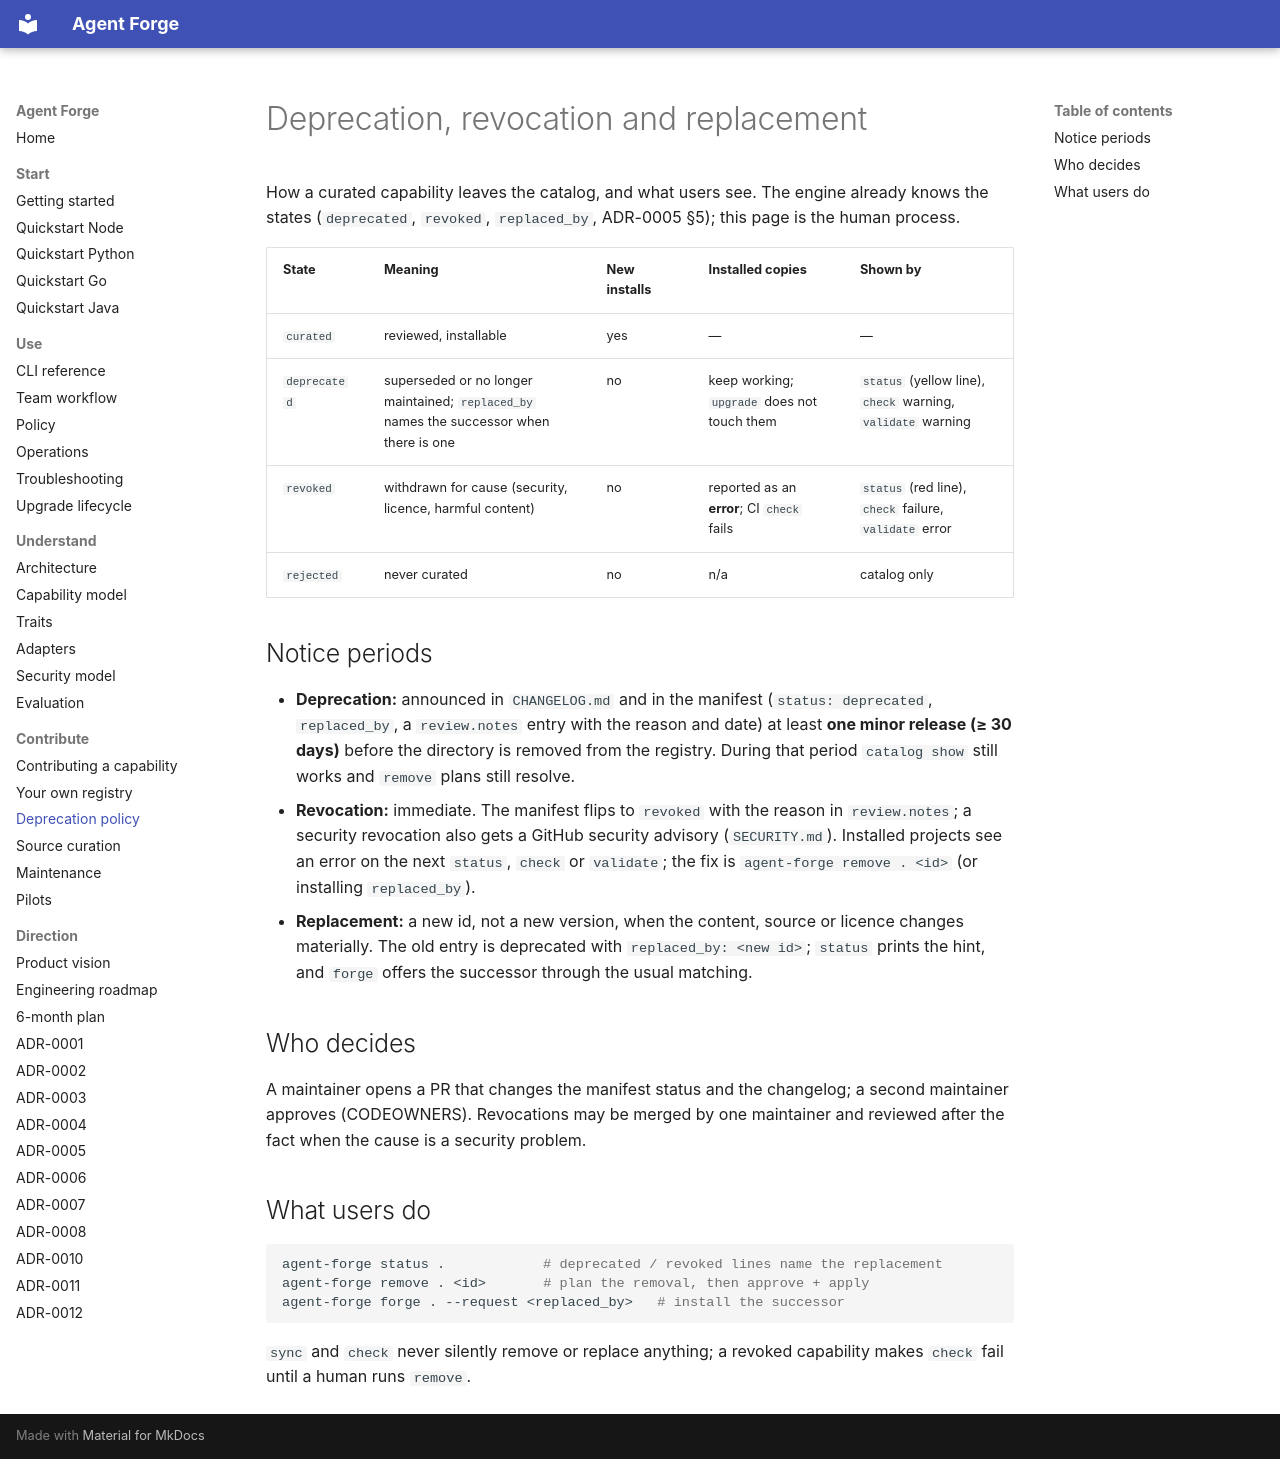

repository: tamtd91ht/agent-forge · page: deprecation-policy/index.html · generator: mkdocs

# Deprecation, revocation and replacement

How a curated capability leaves the catalog, and what users see. The engine already knows the
states (`deprecated`, `revoked`, `replaced_by`, ADR-0005 §5); this page is the human process.

| State | Meaning | New installs | Installed copies | Shown by |
|---|---|---|---|---|
| `curated` | reviewed, installable | yes | — | — |
| `deprecated` | superseded or no longer maintained; `replaced_by` names the successor when there is one | no | keep working; `upgrade` does not touch them | `status` (yellow line), `check` warning, `validate` warning |
| `revoked` | withdrawn for cause (security, licence, harmful content) | no | reported as an **error**; CI `check` fails | `status` (red line), `check` failure, `validate` error |
| `rejected` | never curated | no | n/a | catalog only |

## Notice periods

- **Deprecation:** announced in `CHANGELOG.md` and in the manifest (`status: deprecated`,
  `replaced_by`, a `review.notes` entry with the reason and date) at least **one minor
  release (≥ 30 days)** before the directory is removed from the registry. During that
  period `catalog show` still works and `remove` plans still resolve.
- **Revocation:** immediate. The manifest flips to `revoked` with the reason in
  `review.notes`; a security revocation also gets a GitHub security advisory
  (`SECURITY.md`). Installed projects see an error on the next `status`, `check` or
  `validate`; the fix is `agent-forge remove . <id>` (or installing `replaced_by`).
- **Replacement:** a new id, not a new version, when the content, source or licence changes
  materially. The old entry is deprecated with `replaced_by: <new id>`; `status` prints the
  hint, and `forge` offers the successor through the usual matching.

## Who decides

A maintainer opens a PR that changes the manifest status and the changelog; a second
maintainer approves (CODEOWNERS). Revocations may be merged by one maintainer and reviewed
after the fact when the cause is a security problem.

## What users do

```bash
agent-forge status .            # deprecated / revoked lines name the replacement
agent-forge remove . <id>       # plan the removal, then approve + apply
agent-forge forge . --request <replaced_by>   # install the successor
```

`sync` and `check` never silently remove or replace anything; a revoked capability makes
`check` fail until a human runs `remove`.
